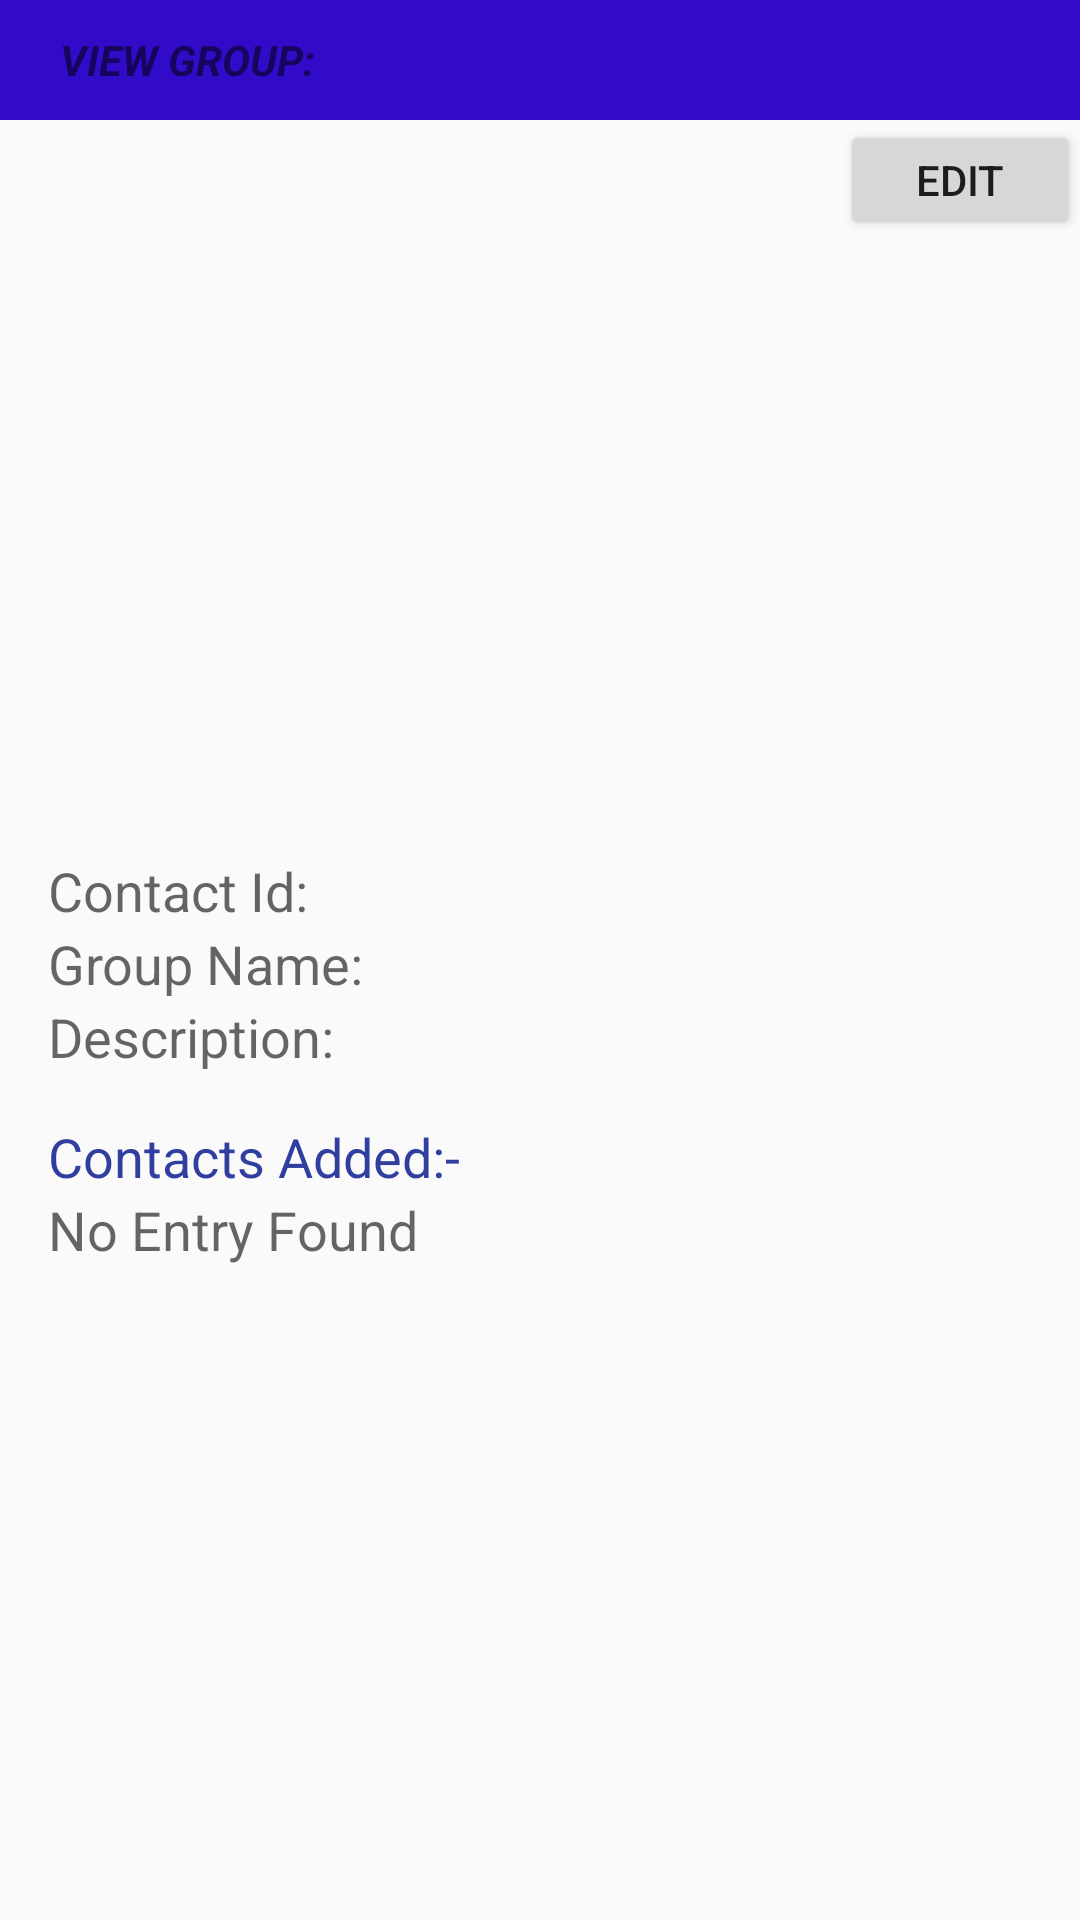

Produce the Android XML layout that renders to this screen, including the resource entries it uses.
<!-- AndroidManifest.xml: application theme AppTheme -->
<!-- res/layout/displaygroupinfo.xml -->
<android.support.design.widget.CoordinatorLayout xmlns:android="http://schemas.android.com/apk/res/android"
    android:layout_width="match_parent"
    android:layout_height="match_parent"
    android:layout_marginBottom="1dp">

    <LinearLayout
        android:layout_width="match_parent"
        android:layout_height="match_parent"
        android:orientation="vertical">

        <TextView
            android:layout_width="match_parent"
            android:layout_height="40dp"
            android:background="#310bc8"

            android:gravity="center_vertical"
            android:paddingLeft="20dp"
            android:text="@string/View_Group"
            android:textStyle="bold|normal|italic" />
        //image view

        <RelativeLayout
            android:id="@+id/ImageContactView"
            android:layout_width="match_parent"
            android:layout_height="0dp"
            android:layout_weight="0.4"
            android:orientation="vertical">

            <ImageView
                android:id="@+id/Contact_Image"
                android:layout_width="match_parent"
                android:layout_height="match_parent"
                android:contentDescription="@string/Content_Description" />

            <Button
                android:id="@+id/Edit_Group_Info"
                android:layout_width="80dp"
                android:layout_height="40dp"
                android:layout_alignParentLeft="false"
                android:layout_alignParentRight="true"
                android:layout_alignParentStart="false"
                android:layout_alignParentTop="true"
                android:layout_marginLeft="122dp"
                android:layout_marginStart="122dp"
                android:text="EDIT" />

        </RelativeLayout>

        //Add information

        <RelativeLayout
            android:id="@+id/AddInformationView"
            android:layout_width="match_parent"
            android:layout_height="0dp"
            android:layout_marginTop="@dimen/activity_top_margin"
            android:layout_weight="0.15"
            android:orientation="vertical"
            android:paddingLeft="@dimen/activity_horizontal_margin"
            android:paddingRight="@dimen/activity_horizontal_margin">


            <TextView
                android:id="@+id/textView1"
                android:layout_width="wrap_content"
                android:layout_height="wrap_content"
                android:layout_alignParentLeft="true"
                android:layout_alignParentTop="true"
                android:layout_gravity="center_vertical"
                android:text="@string/Contact_Id"
                android:textAppearance="?android:attr/textAppearanceMedium" />

            <TextView
                android:id="@+id/textView2"
                android:layout_width="wrap_content"
                android:layout_height="wrap_content"
                android:layout_alignLeft="@+id/textView1"
                android:layout_below="@+id/textView1"
                android:text="@string/Group_Name"
                android:textAppearance="?android:attr/textAppearanceMedium" />

            <TextView
                android:id="@+id/textView3"
                android:layout_width="wrap_content"
                android:layout_height="wrap_content"
                android:layout_alignLeft="@+id/textView2"
                android:layout_below="@+id/textView2"
                android:text="@string/Description"
                android:textAppearance="?android:attr/textAppearanceMedium" />


            <TextView
                android:id="@+id/contact_id"
                android:layout_width="wrap_content"
                android:layout_height="wrap_content"
                android:layout_alignBaseline="@+id/textView1"
                android:layout_marginLeft="5dp"
                android:layout_toRightOf="@+id/textView1" />

            <TextView
                android:id="@+id/group_name"
                android:layout_width="wrap_content"
                android:layout_height="wrap_content"
                android:layout_alignBaseline="@+id/textView2"
                android:layout_marginLeft="5dp"
                android:layout_toRightOf="@+id/textView2" />

            <TextView
                android:id="@+id/description"
                android:layout_width="wrap_content"
                android:layout_height="wrap_content"
                android:layout_alignBaseline="@+id/textView3"
                android:layout_marginLeft="5dp"
                android:layout_toRightOf="@+id/textView3" />


        </RelativeLayout>

        //Group List

        <LinearLayout
            android:layout_width="match_parent"
            android:layout_height="0dp"
            android:layout_weight="0.45"
            android:orientation="vertical">

            <TextView
                android:id="@+id/Displaygroupstring"
                android:layout_width="match_parent"
                android:layout_height="wrap_content"
                android:layout_marginLeft="@dimen/activity_horizontal_margin"
                android:text="@string/DisplayConcernedContacts"
                android:textAppearance="?android:attr/textAppearanceMedium"
                android:textColor="@color/colorPrimaryDark" />

            <TextView
                android:id="@+id/NotextFound"
                android:layout_width="wrap_content"
                android:layout_height="wrap_content"
                android:visibility="visible"
                android:paddingLeft="@dimen/activity_horizontal_margin"
                android:layout_below="@+id/Displaygroupstring"
                android:text="No Entry Found"
                android:textAppearance="?android:attr/textAppearanceMedium" />

            <ListView
                android:id="@+id/added_contact_listView"
                android:layout_width="match_parent"
                android:layout_height="wrap_content" />
        </LinearLayout>

    </LinearLayout>

</android.support.design.widget.CoordinatorLayout>
<!-- resources referenced by this layout -->
<resources>
  <color name="colorPrimaryDark">#303F9F</color>
  <dimen name="activity_horizontal_margin">16dp</dimen>
  <dimen name="activity_top_margin">8dp</dimen>
  <string name="Contact_Id">Contact Id:</string>
  <string name="Content_Description">Image of the Respective Contact</string>
  <string name="Description">Description:</string>
  <string name="DisplayConcernedContacts">Contacts Added:- </string>
  <string name="Group_Name">Group Name:</string>
  <string name="View_Group">VIEW GROUP:</string>
  <style name="AppTheme" parent="@style/Theme.AppCompat.Light.NoActionBar">
          
          <item name="colorPrimary">@color/colorPrimary</item>
          <item name="colorPrimaryDark">@color/colorPrimaryDark</item>
          <item name="colorAccent">@color/colorAccent</item>
      </style>
  <color name="colorPrimary">#3f51b5</color>
  <color name="colorAccent">#2c3927</color>
</resources>
